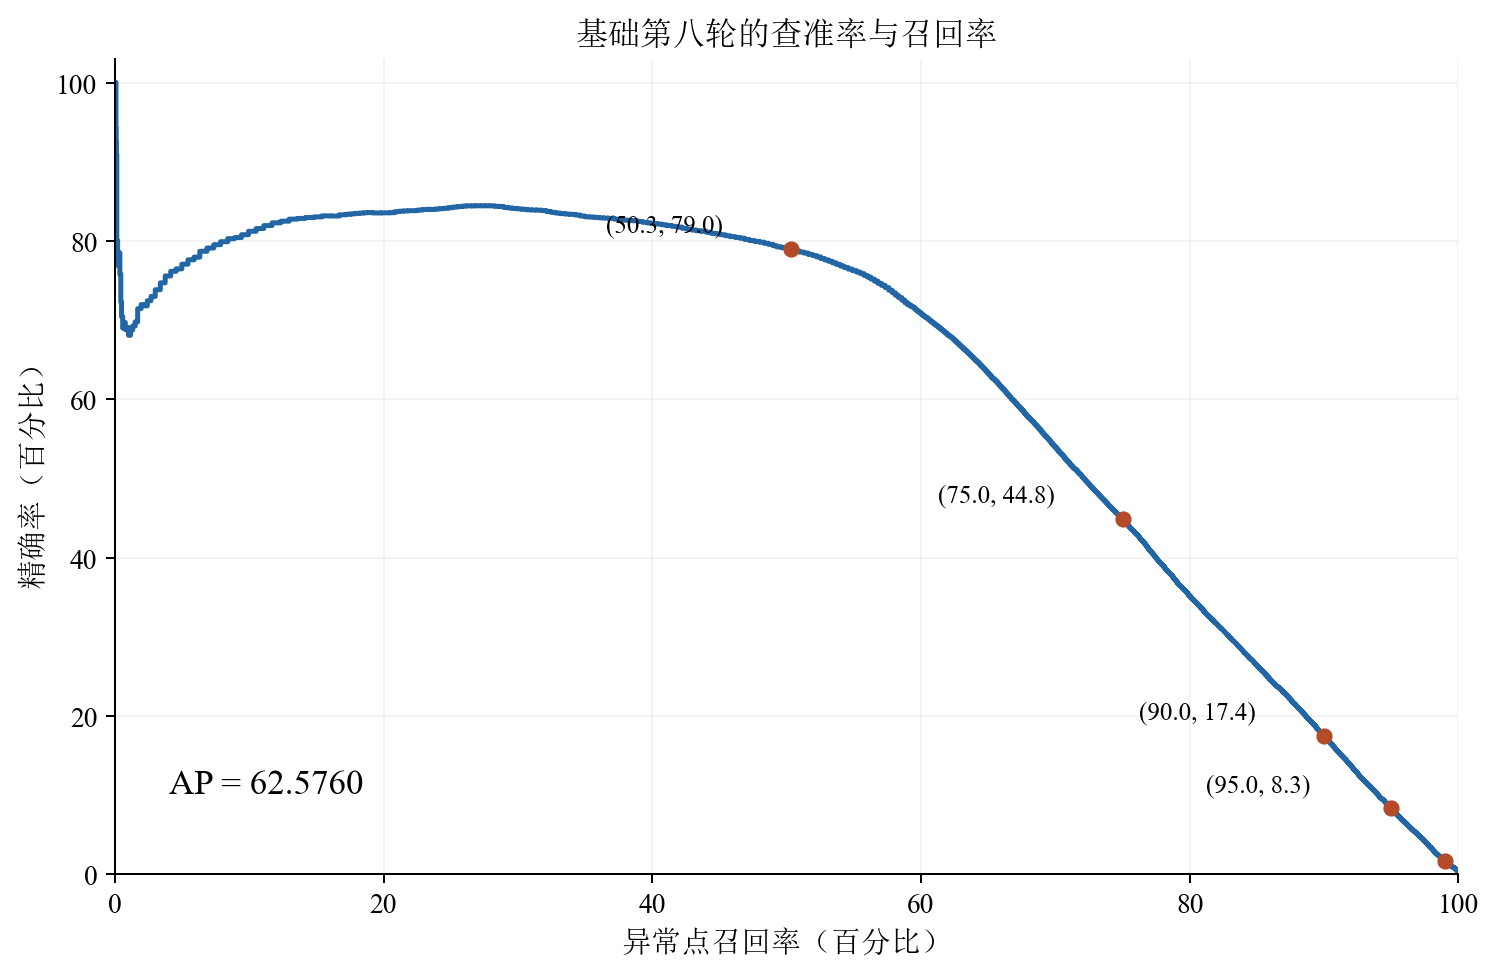

The table this chart was drawn from, first rows:
threshold, precision_pct, recall_pct, fpr_pct, TP, FP
24.25, 100.0, 0.002286, 0.0, 2, 0
24.12, 100.0, 0.003429, 0.0, 3, 0
23.75, 100.0, 0.005714, 0.0, 5, 0
23.62, 100.0, 0.006857, 0.0, 6, 0
23.5, 100.0, 0.01257, 0.0, 11, 0
23.38, 100.0, 0.01486, 0.0, 13, 0
23.25, 100.0, 0.024, 0.0, 21, 0
23.12, 100.0, 0.02857, 0.0, 25, 0
23.0, 100.0, 0.04, 0.0, 35, 0
22.88, 100.0, 0.04686, 0.0, 41, 0
22.75, 100.0, 0.05371, 0.0, 47, 0
22.62, 100.0, 0.06629, 0.0, 58, 0
22.5, 100.0, 0.07772, 0.0, 68, 0
22.38, 94.19, 0.09257, 2.580079607840284e-06, 81, 5
22.25, 92.45, 0.112, 4.128127372544454e-06, 98, 8
22.12, 90.98, 0.1383, 6.192191058816682e-06, 121, 12
22.0, 79.65, 0.1566, 1.806055725488199e-05, 137, 35
21.88, 80.0, 0.2011, 2.2704700548994498e-05, 176, 44
21.75, 78.63, 0.2354, 2.889689160781118e-05, 206, 56
21.62, 76.85, 0.2731, 3.715314635290009e-05, 239, 72
21.5, 78.03, 0.3166, 4.024924188230843e-05, 277, 78
21.38, 78.48, 0.3669, 4.5409401097988995e-05, 321, 88
21.25, 75.79, 0.4366, 6.295394243130294e-05, 382, 122
21.12, 72.27, 0.4914, 8.514262705872937e-05, 430, 165
21.0, 70.43, 0.5771, 0.0001094, 505, 212
20.88, 68.97, 0.6606, 0.0001342, 578, 260
20.75, 69.7, 0.7703, 0.0001512, 674, 293
20.62, 68.79, 0.8766, 0.0001796, 767, 348
20.5, 69.06, 1.013, 0.0002049, 886, 397
20.38, 68.08, 1.16, 0.0002456, 1015, 476
20.25, 68.73, 1.319, 0.0002709, 1154, 525
20.12, 69.24, 1.507, 0.0003024, 1319, 586
20.0, 69.78, 1.691, 0.0003308, 1480, 641
19.88, 71.44, 1.95, 0.0003519, 1706, 682
19.75, 71.95, 2.184, 0.0003844, 1911, 745
19.62, 71.8, 2.409, 0.0004273, 2108, 828
19.5, 72.44, 2.686, 0.0004613, 2350, 894
19.38, 72.98, 3, 0.0005016, 2625, 972
19.25, 73.83, 3.378, 0.0005408, 2956, 1048
19.12, 74.7, 3.742, 0.0005723, 3274, 1109
19.0, 75.57, 4.153, 0.0006063, 3634, 1175
18.88, 76.16, 4.557, 0.000644, 3987, 1248
18.75, 76.47, 4.979, 0.000692, 4357, 1341
18.62, 77.06, 5.435, 0.0007307, 4756, 1416
18.5, 77.61, 5.89, 0.0007673, 5154, 1487
18.38, 77.94, 6.317, 0.000807, 5527, 1564
18.25, 78.69, 6.853, 0.000838, 5996, 1624
18.12, 79.1, 7.362, 0.0008783, 6442, 1702
18.0, 79.52, 7.862, 0.0009144, 6879, 1772
17.88, 79.9, 8.398, 0.0009541, 7348, 1849
17.75, 80.28, 8.912, 0.0009887, 7798, 1916
17.62, 80.42, 9.422, 0.001036, 8244, 2007
17.5, 80.78, 9.942, 0.001068, 8699, 2070
17.38, 81.21, 10.51, 0.001098, 9199, 2128
17.25, 81.56, 11.08, 0.001131, 9694, 2192
17.12, 81.93, 11.69, 0.001164, 10231, 2256
17.0, 82.28, 12.35, 0.001201, 10805, 2327
16.88, 82.49, 12.96, 0.001243, 11342, 2408
16.75, 82.74, 13.58, 0.001279, 11883, 2478
16.62, 82.83, 14.18, 0.001327, 12407, 2571
... 3,443 more rows
